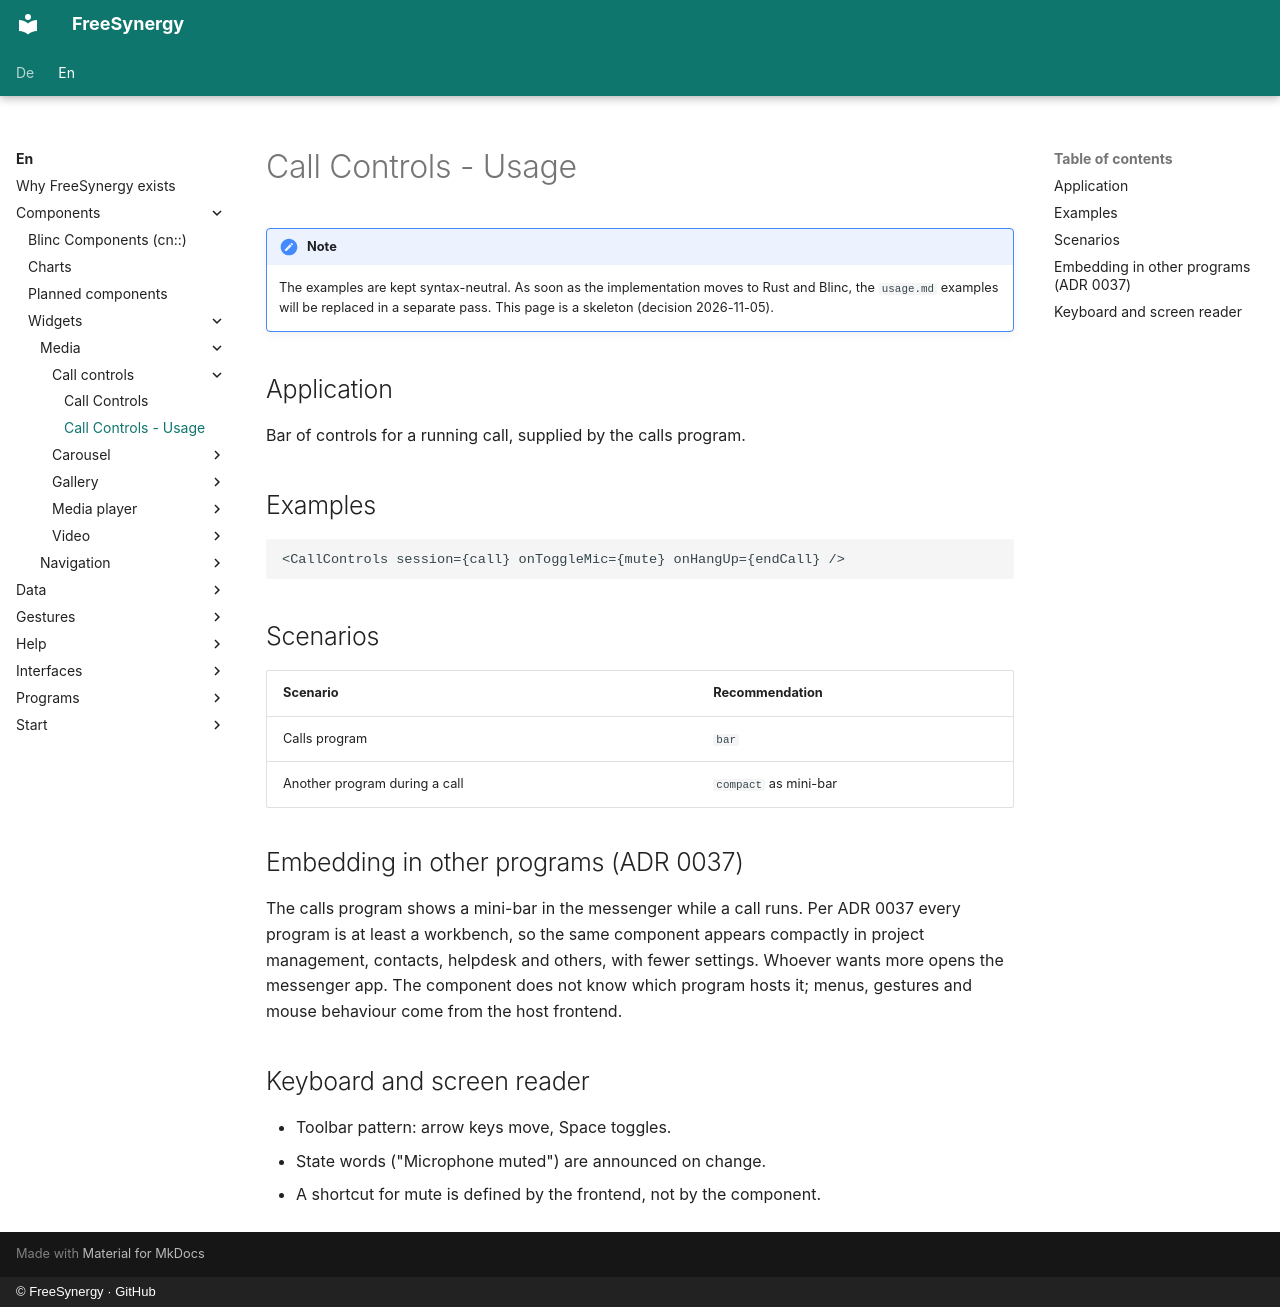

repository: FreeSynergy/fs-documentation · page: en/components/widgets/media/call-controls/usage/index.html · generator: mkdocs · copyright: © FreeSynergy · GitHub

# Call Controls - Usage

!!! note
    The examples are kept syntax-neutral. As soon as the implementation moves to Rust and
    Blinc, the `usage.md` examples will be replaced in a separate pass. This page is a
    skeleton (decision 2026-11-05).

## Application

Bar of controls for a running call, supplied by the calls program.

## Examples

```jsx
<CallControls session={call} onToggleMic={mute} onHangUp={endCall} />
```

## Scenarios

| Scenario | Recommendation |
|---|---|
| Calls program | `bar` |
| Another program during a call | `compact` as mini-bar |

## Embedding in other programs (ADR 0037)

The calls program shows a mini-bar in the messenger while a call runs. Per ADR 0037 every program is at least a workbench, so the same component appears compactly in project management, contacts, helpdesk and others, with fewer settings. Whoever wants more opens the messenger app. The component does not know which program hosts it; menus, gestures and mouse behaviour come from the host frontend.

## Keyboard and screen reader

- Toolbar pattern: arrow keys move, Space toggles.
- State words ("Microphone muted") are announced on change.
- A shortcut for mute is defined by the frontend, not by the component.
